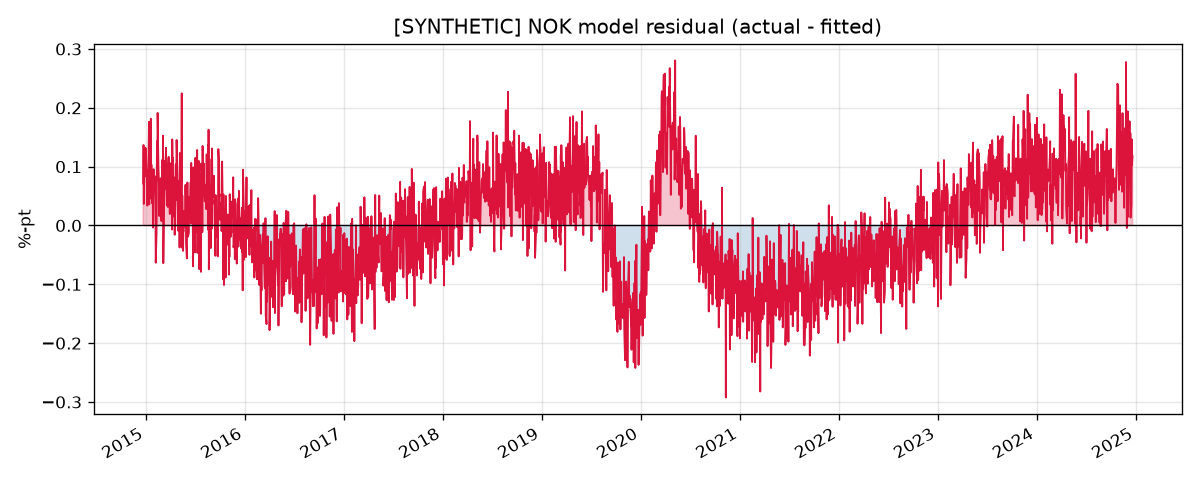

Values plotted in this chart, from the file beside it:
, dep_var, excess_infl, excess_empl, excess_gdp, policy_rate, fitted, residual
2014-12-22, 2.2, -0.09806, -0.06006, -0.5981, 1.713, 2.128, 0.07143
2014-12-23, 2.27, -0.09723, -0.06076, -0.587, 1.718, 2.134, 0.1367
2014-12-24, 2.143, -0.1054, -0.06131, -0.6208, 1.694, 2.106, 0.03663
2014-12-25, 2.219, -0.06572, -0.062, -0.5952, 1.71, 2.136, 0.08326
2014-12-26, 2.234, -0.08828, -0.06241, -0.6552, 1.723, 2.139, 0.09485
2014-12-29, 2.213, -0.134, -0.06271, -0.4657, 1.72, 2.128, 0.08482
2014-12-30, 2.268, -0.1219, -0.06271, -0.4834, 1.725, 2.136, 0.1321
2014-12-31, 2.231, -0.1569, -0.06243, -0.5989, 1.752, 2.148, 0.08356
2015-01-01, 2.266, -0.1716, -0.06279, -0.6965, 1.748, 2.137, 0.1295
2015-01-02, 2.275, -0.172, -0.06351, -0.7784, 1.778, 2.163, 0.1116
2015-01-05, 2.224, -0.196, -0.06504, -0.8224, 1.793, 2.169, 0.05513
2015-01-06, 2.206, -0.1786, -0.06523, -0.8175, 1.791, 2.172, 0.0338
2015-01-07, 2.194, -0.2074, -0.06547, -0.7549, 1.759, 2.134, 0.06018
2015-01-08, 2.206, -0.1981, -0.06522, -0.9532, 1.741, 2.113, 0.09325
2015-01-09, 2.194, -0.1754, -0.06572, -0.9674, 1.774, 2.152, 0.04186
2015-01-12, 2.32, -0.1882, -0.06638, -1.069, 1.773, 2.144, 0.1761
2015-01-13, 2.218, -0.1747, -0.06761, -1.161, 1.811, 2.183, 0.03579
2015-01-14, 2.254, -0.2257, -0.06915, -1.235, 1.765, 2.119, 0.1353
2015-01-15, 2.217, -0.2102, -0.07047, -1.255, 1.756, 2.114, 0.1033
2015-01-16, 2.23, -0.2116, -0.07158, -1.3, 1.784, 2.139, 0.09117
2015-01-19, 2.303, -0.2279, -0.07242, -1.347, 1.773, 2.122, 0.1813
2015-01-20, 2.205, -0.2266, -0.07344, -1.299, 1.809, 2.159, 0.04574
2015-01-21, 2.302, -0.2397, -0.07383, -1.225, 1.851, 2.199, 0.1032
2015-01-22, 2.243, -0.2908, -0.07387, -1.208, 1.835, 2.167, 0.07592
2015-01-23, 2.23, -0.3087, -0.07403, -1.137, 1.863, 2.192, 0.038
2015-01-26, 2.274, -0.3208, -0.07464, -1.11, 1.9, 2.226, 0.04831
2015-01-27, 2.224, -0.3122, -0.07528, -0.9794, 1.895, 2.227, -0.003512
2015-01-28, 2.281, -0.2923, -0.07515, -0.9002, 1.881, 2.223, 0.05783
2015-01-29, 2.341, -0.2811, -0.07521, -0.884, 1.901, 2.246, 0.09565
2015-01-30, 2.334, -0.284, -0.07649, -0.8351, 1.931, 2.276, 0.05807
2015-02-02, 2.384, -0.2992, -0.07815, -0.7131, 1.966, 2.31, 0.07479
2015-02-03, 2.452, -0.3029, -0.07957, -0.7425, 2.029, 2.369, 0.08352
2015-02-04, 2.424, -0.2663, -0.08094, -0.719, 2.012, 2.364, 0.05954
2015-02-05, 2.39, -0.2486, -0.08212, -0.9099, 1.996, 2.348, 0.04193
2015-02-06, 2.265, -0.2544, -0.08286, -1.091, 1.984, 2.328, -0.0633
2015-02-09, 2.325, -0.2629, -0.08307, -1.021, 1.993, 2.337, -0.01171
2015-02-10, 2.426, -0.2065, -0.08279, -1.142, 1.968, 2.326, 0.09988
2015-02-11, 2.497, -0.1971, -0.08232, -1.187, 1.995, 2.354, 0.1433
2015-02-12, 2.419, -0.2517, -0.08171, -1.317, 2.004, 2.342, 0.07685
2015-02-13, 2.559, -0.2224, -0.08132, -1.314, 2.021, 2.368, 0.1912
2015-02-16, 2.434, -0.1919, -0.08204, -1.333, 1.981, 2.337, 0.09676
2015-02-17, 2.368, -0.2011, -0.08332, -1.364, 1.93, 2.284, 0.0843
2015-02-18, 2.301, -0.1474, -0.08431, -1.488, 1.877, 2.244, 0.05719
2015-02-19, 2.259, -0.1595, -0.08439, -1.552, 1.883, 2.243, 0.01617
2015-02-20, 2.265, -0.1246, -0.08512, -1.435, 1.835, 2.211, 0.05384
2015-02-23, 2.186, -0.07683, -0.08523, -1.529, 1.775, 2.164, 0.02251
2015-02-24, 2.228, -0.08549, -0.08556, -1.554, 1.763, 2.148, 0.08017
2015-02-25, 2.228, -0.03662, -0.08517, -1.471, 1.783, 2.186, 0.0426
2015-02-26, 2.185, -0.02267, -0.08444, -1.532, 1.759, 2.165, 0.01995
2015-02-27, 2.149, -0.02257, -0.08355, -1.529, 1.736, 2.142, 0.007524
2015-03-02, 2.276, 0.02232, -0.08275, -1.414, 1.741, 2.165, 0.1113
2015-03-03, 2.227, 0.03494, -0.08254, -1.524, 1.743, 2.167, 0.05985
2015-03-04, 2.203, 0.06392, -0.08204, -1.658, 1.708, 2.137, 0.06598
2015-03-05, 2.282, 0.0632, -0.08147, -1.672, 1.7, 2.129, 0.1526
2015-03-06, 2.072, 0.1065, -0.08141, -1.732, 1.696, 2.136, -0.06404
2015-03-09, 2.155, 0.09447, -0.08134, -1.543, 1.666, 2.109, 0.04575
2015-03-10, 2.252, 0.1322, -0.08165, -1.588, 1.689, 2.142, 0.1093
2015-03-11, 2.199, 0.1894, -0.08074, -1.631, 1.668, 2.137, 0.06157
2015-03-12, 2.181, 0.2378, -0.07978, -1.587, 1.627, 2.114, 0.0665
2015-03-13, 2.198, 0.2395, -0.07842, -1.619, 1.621, 2.108, 0.08994
... 2,550 more rows
